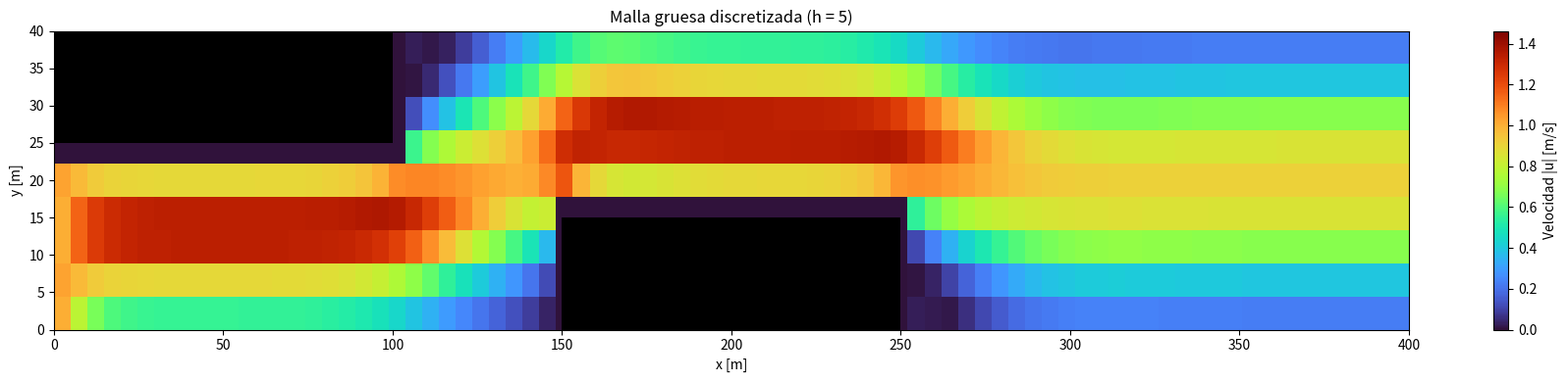
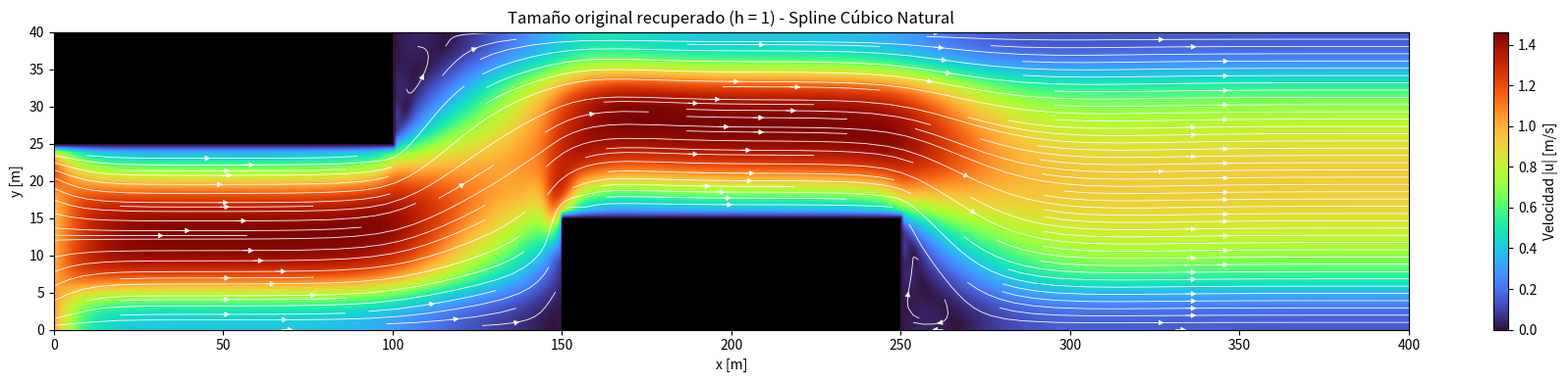
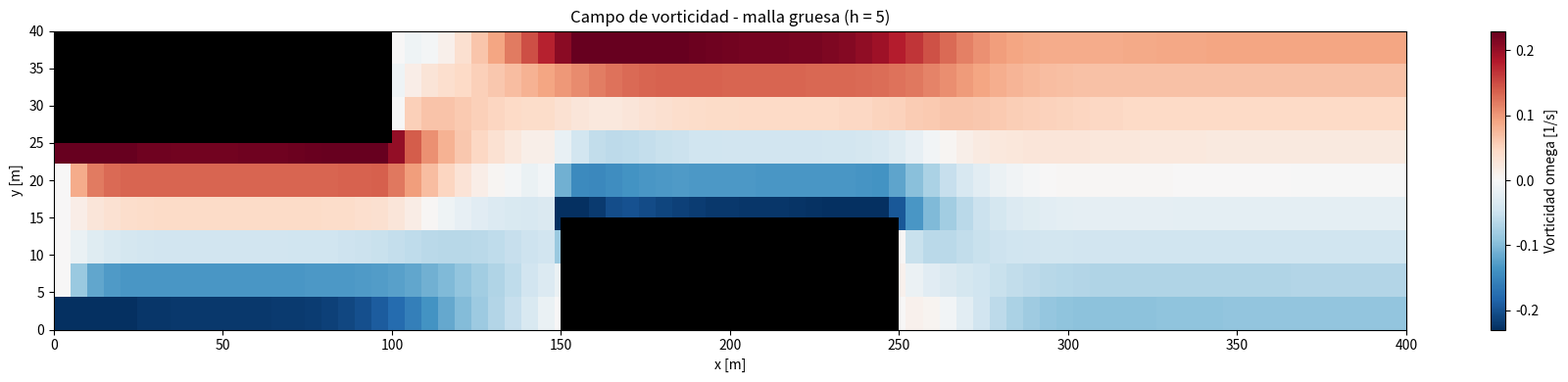
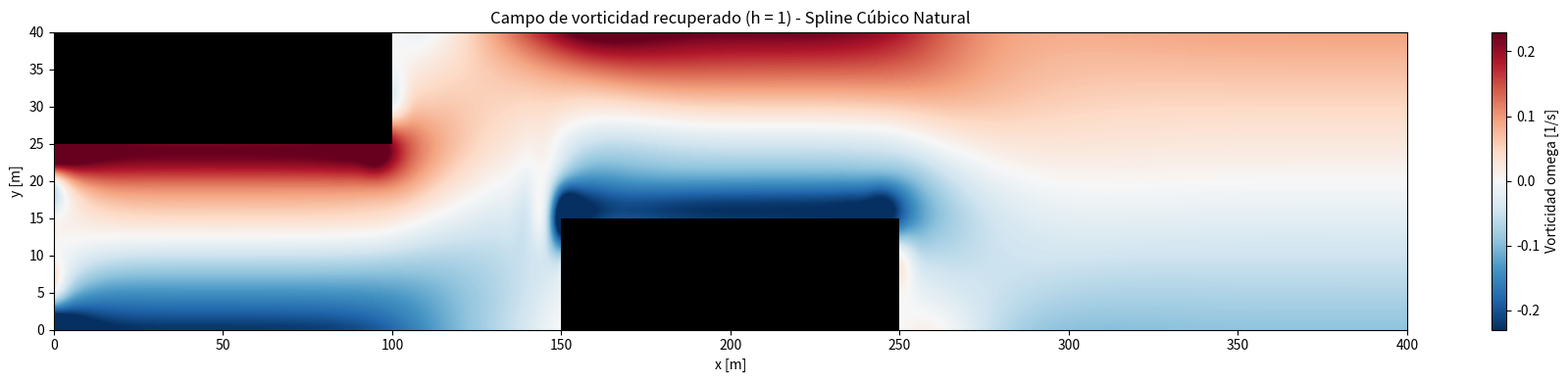

Python code for these plots, in order:
import numpy as np
import matplotlib.pyplot as plt
import matplotlib.patches as patches
from scipy.sparse import coo_matrix
from scipy.sparse.linalg import splu
from scipy.interpolate import CubicSpline
import time

# ==========================================================================
# 1. PARÁMETROS
# ==========================================================================
h_grueso = 5.0
Nx_g, Ny_g = 81, 9                       # malla gruesa: 81 x 9 nodos
h_fino = 1.0                             # resolución real del canal
Lx, Ly = (Nx_g - 1) * h_grueso, (Ny_g - 1) * h_grueso   # 400 x 40 (igual en ambas mallas)

U0 = 1.0
nu = 1.5                                 # viscosidad cinemática (controla la vorticidad)
Re = U0 * Ly / nu

print("=" * 70)
print("  Canal con obstáculos de tamaño real - vorticidad + recuperación con spline")
print("=" * 70)
print(f"  Dominio real:  {Lx:.0f} x {Ly:.0f}")
print(f"  Malla gruesa (cálculo):     {Nx_g} x {Ny_g}  (h = {h_grueso})")
print(f"  Malla fina (recuperación):  {int(Lx/h_fino)+1} x {int(Ly/h_fino)+1}  (h = {h_fino})")
print(f"  Re = U0*Ly/nu = {Re:.1f}")
print("=" * 70)


# ==========================================================================
# 2. SOLVER GENÉRICO: FUNCIÓN DE CORRIENTE - VORTICIDAD
# ==========================================================================
def resolver_vorticidad(Nx, Ny, h, U0, nu, dt, max_iter, tol):
    i_idx, j_idx = np.meshgrid(np.arange(Nx), np.arange(Ny), indexing="ij")
    X, Y = i_idx * h, j_idx * h

    # --- obstáculos de tamaño REAL (Newton-Raphson) ---
    obstaculo1 = (X <= 100.0) & (Y >= 25.0)          # x:[0,100]   y:[25,40]
    obstaculo2 = (X >= 150.0) & (X <= 250.0) & (Y <= 15.0)  # x:[150,250] y:[0,15]
    solid = obstaculo1 | obstaculo2

    y_open = np.argmax(obstaculo1[0, :]) * h if obstaculo1[0, :].any() else Ly
    Psi_top, Psi_bottom = U0 * y_open, 0.0

    # --- condiciones de frontera para psi ---
    category = np.full((Nx, Ny), "interior", dtype=object)
    dir_val = np.zeros((Nx, Ny))
    category[Nx - 1, :] = "neumann"
    category[0, :] = "dirichlet"; dir_val[0, :] = U0 * (j_idx[0, :] * h)
    category[obstaculo1] = "dirichlet"; dir_val[obstaculo1] = Psi_top
    category[obstaculo2] = "dirichlet"; dir_val[obstaculo2] = Psi_bottom
    category[:, Ny - 1] = "dirichlet"; dir_val[:, Ny - 1] = Psi_top
    category[:, 0] = "dirichlet"; dir_val[:, 0] = Psi_bottom

    # --- matriz de Poisson (se arma y factoriza una sola vez) ---
    idx = i_idx * Ny + j_idx
    N = Nx * Ny
    rows, cols, data = [], [], []
    b_fixed = np.zeros(N)

    dmask = category == "dirichlet"
    dnodes = idx[dmask]
    rows += list(dnodes); cols += list(dnodes); data += [1.0] * len(dnodes)
    b_fixed[dnodes] = dir_val[dmask]

    nmask = category == "neumann"
    nnodes = idx[nmask]
    wnodes = idx[Nx - 2, j_idx[nmask]]
    rows += list(nnodes); cols += list(nnodes); data += [1.0] * len(nnodes)
    rows += list(nnodes); cols += list(wnodes); data += [-1.0] * len(nnodes)

    imask = category == "interior"
    ii, jj = np.where(imask)
    node = idx[ii, jj]
    E, W = idx[ii + 1, jj], idx[ii - 1, jj]
    Nn, S = idx[ii, jj + 1], idx[ii, jj - 1]
    rows += list(node); cols += list(node); data += [-4.0] * len(node)
    rows += list(node); cols += list(E); data += [1.0] * len(node)
    rows += list(node); cols += list(W); data += [1.0] * len(node)
    rows += list(node); cols += list(Nn); data += [1.0] * len(node)
    rows += list(node); cols += list(S); data += [1.0] * len(node)

    A = coo_matrix((data, (rows, cols)), shape=(N, N)).tocsc()
    lu = splu(A)

    psi = dir_val.copy()
    omega = np.zeros((Nx, Ny))

    wallish = solid.copy()
    wallish[:, 0] = True
    wallish[:, -1] = True
    evolve = (~wallish).copy()
    evolve[0, :] = False
    evolve[-1, :] = False

    north_fluid = np.zeros_like(wallish); north_fluid[:, :-1] = ~wallish[:, 1:]
    south_fluid = np.zeros_like(wallish); south_fluid[:, 1:] = ~wallish[:, :-1]
    east_fluid = np.zeros_like(wallish); east_fluid[:-1, :] = ~wallish[1:, :]
    west_fluid = np.zeros_like(wallish); west_fluid[1:, :] = ~wallish[:-1, :]

    t0 = time.time()
    for it in range(max_iter):
        u_full = np.zeros_like(psi); u_full[:, 1:-1] = (psi[:, 2:] - psi[:, :-2]) / (2 * h)
        v_full = np.zeros_like(psi); v_full[1:-1, :] = -(psi[2:, :] - psi[:-2, :]) / (2 * h)

        domega_dx = np.zeros_like(omega); domega_dx[1:-1, :] = (omega[2:, :] - omega[:-2, :]) / (2 * h)
        domega_dy = np.zeros_like(omega); domega_dy[:, 1:-1] = (omega[:, 2:] - omega[:, :-2]) / (2 * h)
        lap_omega = np.zeros_like(omega)
        lap_omega[1:-1, 1:-1] = (
            omega[2:, 1:-1] + omega[:-2, 1:-1] + omega[1:-1, 2:] + omega[1:-1, :-2] - 4 * omega[1:-1, 1:-1]
        ) / h ** 2

        rhs = -(u_full * domega_dx + v_full * domega_dy) + nu * lap_omega
        omega_new = omega.copy()
        omega_new[evolve] = omega[evolve] + dt * rhs[evolve]

        psi_n = np.zeros_like(psi); psi_n[:, :-1] = psi[:, 1:]
        psi_s = np.zeros_like(psi); psi_s[:, 1:] = psi[:, :-1]
        psi_e = np.zeros_like(psi); psi_e[:-1, :] = psi[1:, :]
        psi_w = np.zeros_like(psi); psi_w[1:, :] = psi[:-1, :]

        term_n = 2 * (psi - psi_n) / h ** 2 * north_fluid
        term_s = 2 * (psi - psi_s) / h ** 2 * south_fluid
        term_e = 2 * (psi - psi_e) / h ** 2 * east_fluid
        term_w = 2 * (psi - psi_w) / h ** 2 * west_fluid
        cnt = north_fluid.astype(float) + south_fluid + east_fluid + west_fluid
        omega_wall = np.where(cnt > 0, (term_n + term_s + term_e + term_w) / np.maximum(cnt, 1), 0.0)
        omega_new[wallish] = omega_wall[wallish]

        omega_new[0, :][~wallish[0, :]] = 0.0
        omega_new[-1, :] = omega_new[-2, :]

        b = b_fixed.copy()
        b[node] = -omega_new[ii, jj] * h ** 2
        psi_new = lu.solve(b).reshape(Nx, Ny)

        diff = np.max(np.abs(psi_new - psi)) / (np.max(np.abs(psi_new)) + 1e-12)
        psi, omega = psi_new, omega_new
        if it % 200 == 0:
            print(f"    it={it:5d}  cambio relativo = {diff:.3e}")
        if diff < tol:
            print(f"    Convergió en {it} iteraciones ({time.time()-t0:.2f} s)")
            break

    return psi, omega, solid


# ==========================================================================
# 3. RESOLVER EN LA MALLA GRUESA (h = 5)
# ==========================================================================
print("\nResolviendo en la malla gruesa (Gauss-Seidel reemplazado por vorticidad-psi)...")
psi_grueso, omega_grueso, solid_grueso = resolver_vorticidad(
    Nx_g, Ny_g, h_grueso, U0=U0, nu=nu, dt=1.0, max_iter=4000, tol=1e-6
)

dpsidx_g, dpsidy_g = np.gradient(psi_grueso, h_grueso)
u_grueso, v_grueso = dpsidy_g.copy(), -dpsidx_g.copy()
u_grueso[solid_grueso] = 0.0
v_grueso[solid_grueso] = 0.0
speed_grueso = np.sqrt(u_grueso ** 2 + v_grueso ** 2)

# ==========================================================================
# 4. RECUPERACIÓN DEL TAMAÑO ORIGINAL CON SPLINE CÚBICO NATURAL
# ==========================================================================
print("\n" + "=" * 70)
print("  Recuperando tamaño original (h = 1) con Spline Cúbico Natural")
print("=" * 70)

x_grueso = np.arange(Nx_g) * h_grueso
y_grueso = np.arange(Ny_g) * h_grueso
x_fino = np.arange(0, Lx + 1, h_fino)
y_fino = np.arange(0, Ly + 1, h_fino)

# --- paso 1: spline natural a lo largo de x, para cada fila j ---
psi_paso_x = np.zeros((len(x_fino), Ny_g))
for j in range(Ny_g):
    spline_x = CubicSpline(x_grueso, psi_grueso[:, j], bc_type="natural")
    psi_paso_x[:, j] = spline_x(x_fino)

# --- paso 2: spline natural a lo largo de y ---
psi_fino = np.zeros((len(x_fino), len(y_fino)))
for i in range(len(x_fino)):
    spline_y = CubicSpline(y_grueso, psi_paso_x[i, :], bc_type="natural")
    psi_fino[i, :] = spline_y(y_fino)

# (opcional, solo para graficar) se recupera también la vorticidad con el
# mismo procedimiento, para poder mostrar el mapa de vorticidad en h = 1
omega_paso_x = np.zeros((len(x_fino), Ny_g))
for j in range(Ny_g):
    spline_x = CubicSpline(x_grueso, omega_grueso[:, j], bc_type="natural")
    omega_paso_x[:, j] = spline_x(x_fino)
omega_fino = np.zeros((len(x_fino), len(y_fino)))
for i in range(len(x_fino)):
    spline_y = CubicSpline(y_grueso, omega_paso_x[i, :], bc_type="natural")
    omega_fino[i, :] = spline_y(y_fino)

# --- velocidades en la malla fina, derivadas del psi YA interpolado ---
dpsidx, dpsidy = np.gradient(psi_fino, h_fino)
u_fino, v_fino = dpsidy.copy(), -dpsidx.copy()

# --- máscara de obstáculos en la malla fina (mismo tamaño real, sin reescalar) ---
X_fino, Y_fino = np.meshgrid(x_fino, y_fino, indexing="ij")
obstaculo1_fino = (X_fino <= 100.0) & (Y_fino >= 25.0)
obstaculo2_fino = (X_fino >= 150.0) & (X_fino <= 250.0) & (Y_fino <= 15.0)
solid_fino = obstaculo1_fino | obstaculo2_fino

u_fino[solid_fino] = 0.0
v_fino[solid_fino] = 0.0
speed_fino = np.sqrt(u_fino ** 2 + v_fino ** 2)

print(f"  Malla original recuperada: {len(x_fino)} x {len(y_fino)} puntos "
      f"({Lx:.0f} x {Ly:.0f} unidades, h = {h_fino})")
print("\nResultados en la malla de tamaño original (interpolada)")
print("  Velocidad mínima :", np.nanmin(speed_fino))
print("  Velocidad máxima :", np.nanmax(speed_fino))
print("  Velocidad media  :", np.nanmean(speed_fino[~solid_fino]))


# ==========================================================================
# 5. VISUALIZACIÓN
# ==========================================================================
def dibujar_obstaculos(ax):
    ax.add_patch(patches.Rectangle((0, 25), 100, 15, facecolor="black", zorder=5))
    ax.add_patch(patches.Rectangle((150, 0), 100, 15, facecolor="black", zorder=5))


# --- malla gruesa (h = 5), tal como salió del solver ---
fig1, ax1 = plt.subplots(figsize=(18, 4))
im1 = ax1.imshow(
    speed_grueso.T, origin="lower", extent=[0, Lx, 0, Ly],
    cmap="turbo", aspect="auto", interpolation="nearest", vmin=0, vmax=np.nanmax(speed_fino),
)
fig1.colorbar(im1, ax=ax1, label="Velocidad |u| [m/s]")
dibujar_obstaculos(ax1)
ax1.set_title(f"Malla gruesa discretizada (h = {h_grueso:.0f})")
ax1.set_xlabel("x [m]"); ax1.set_ylabel("y [m]")
ax1.set_xlim(0, Lx); ax1.set_ylim(0, Ly)
fig1.tight_layout()

# --- malla fina recuperada (h = 1), con líneas de corriente ---
fig2, ax2 = plt.subplots(figsize=(18, 4))
im2 = ax2.imshow(
    speed_fino.T, origin="lower", extent=[0, Lx, 0, Ly],
    cmap="turbo", aspect="auto", interpolation="bilinear", vmin=0, vmax=np.nanmax(speed_fino),
)
fig2.colorbar(im2, ax=ax2, label="Velocidad |u| [m/s]")

u_plot = u_fino.T.copy(); v_plot = v_fino.T.copy()
u_plot[solid_fino.T] = np.nan
v_plot[solid_fino.T] = np.nan
ax2.streamplot(x_fino, y_fino, u_plot, v_plot, color="white", density=1.4, linewidth=0.6, arrowsize=0.8)

dibujar_obstaculos(ax2)
ax2.set_title(f"Tamaño original recuperado (h = {h_fino:.0f}) - Spline Cúbico Natural")
ax2.set_xlabel("x [m]"); ax2.set_ylabel("y [m]")
ax2.set_xlim(0, Lx); ax2.set_ylim(0, Ly)
fig2.tight_layout()

# --- vorticidad: mismo rango de color en las dos mallas, para poder comparar ---
vlim = np.nanpercentile(np.abs(omega_fino[~solid_fino]), 98)

# malla gruesa (h = 5)
fig3, ax3 = plt.subplots(figsize=(18, 4))
im3 = ax3.imshow(
    omega_grueso.T, origin="lower", extent=[0, Lx, 0, Ly],
    cmap="RdBu_r", aspect="auto", interpolation="nearest", vmin=-vlim, vmax=vlim,
)
fig3.colorbar(im3, ax=ax3, label="Vorticidad omega [1/s]")
dibujar_obstaculos(ax3)
ax3.set_title(f"Campo de vorticidad - malla gruesa (h = {h_grueso:.0f})")
ax3.set_xlabel("x [m]"); ax3.set_ylabel("y [m]")
ax3.set_xlim(0, Lx); ax3.set_ylim(0, Ly)
fig3.tight_layout()

# malla fina recuperada (h = 1)
fig4, ax4 = plt.subplots(figsize=(18, 4))
im4 = ax4.imshow(
    omega_fino.T, origin="lower", extent=[0, Lx, 0, Ly],
    cmap="RdBu_r", aspect="auto", interpolation="bilinear", vmin=-vlim, vmax=vlim,
)
fig4.colorbar(im4, ax=ax4, label="Vorticidad omega [1/s]")
dibujar_obstaculos(ax4)
ax4.set_title(f"Campo de vorticidad recuperado (h = {h_fino:.0f}) - Spline Cúbico Natural")
ax4.set_xlabel("x [m]"); ax4.set_ylabel("y [m]")
ax4.set_xlim(0, Lx); ax4.set_ylim(0, Ly)
fig4.tight_layout()

plt.show()
